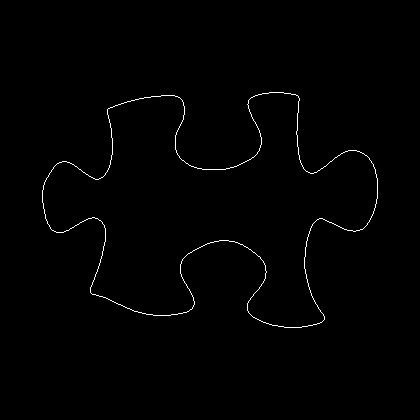

The data file committed next to this chart (first rows):
42, 190
42, 191
42, 192
42, 193
42, 194
42, 195
42, 196
42, 197
42, 198
42, 199
42, 200
42, 201
42, 202
43, 203
43, 204
43, 205
43, 206
43, 207
43, 208
44, 209
44, 210
44, 211
44, 212
44, 213
45, 214
45, 215
45, 216
45, 217
45, 218
46, 219
46, 220
47, 221
47, 222
47, 223
48, 224
49, 225
49, 226
50, 227
50, 228
51, 229
52, 230
53, 230
54, 231
55, 231
56, 232
57, 232
58, 232
59, 232
60, 232
61, 232
62, 232
63, 232
64, 231
65, 231
66, 230
67, 230
68, 230
69, 229
70, 228
71, 228
72, 227
... 1,266 more rows
